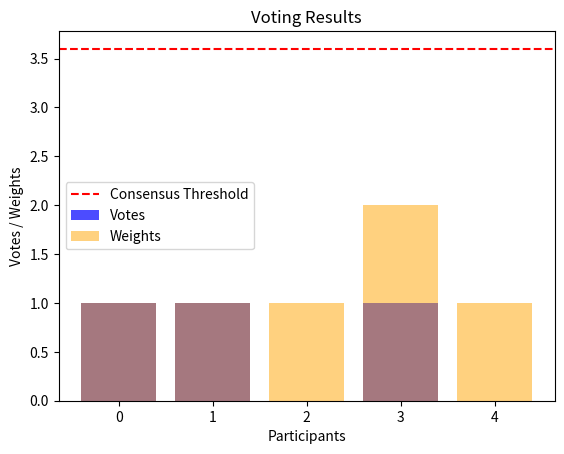

Source code (Python):
import numpy as np
import logging
import matplotlib.pyplot as plt

# Configure logging
logging.basicConfig(level=logging.INFO, format='%(asctime)s - %(levelname)s - %(message)s')

class QuantumConsensus:
    def __init__(self, num_participants, threshold=0.5):
        self.num_participants = num_participants
        self.votes = np.zeros(num_participants, dtype=int)  # Initialize votes
        self.weights = np.ones(num_participants, dtype=float)  # Default weights
        self.threshold = threshold  # Consensus threshold

    def set_weights(self, weights):
        """Set the weights for each participant."""
        if len(weights) != self.num_participants:
            raise ValueError("Weights must match the number of participants.")
        self.weights = np.array(weights, dtype=float)

    def cast_vote(self, participant_id, vote):
        """Cast a vote from a participant."""
        if participant_id < 0 or participant_id >= self.num_participants:
            raise ValueError("Invalid participant ID.")
        if vote not in [0, 1]:
            raise ValueError("Vote must be 0 or 1.")
        self.votes[participant_id] = vote
        logging.info(f"Participant {participant_id} cast vote: {vote}")

    def tally_votes(self):
        """Tally the votes and return the weighted result."""
        total_votes = np.sum(self.votes * self.weights)
        logging.info(f"Tallying votes: {total_votes} out of {np.sum(self.weights)}")
        return total_votes

    def consensus_reached(self):
        """Check if consensus is reached based on the configured threshold."""
        total_weighted_votes = self.tally_votes()
        required_votes = self.threshold * np.sum(self.weights)
        logging.info(f"Consensus check: {total_weighted_votes} >= {required_votes}")
        return total_weighted_votes >= required_votes

    def visualize_votes(self):
        """Visualize the voting results."""
        plt.bar(range(self.num_participants), self.votes, color='blue', alpha=0.7, label='Votes')
        plt.bar(range(self.num_participants), self.weights, color='orange', alpha=0.5, label='Weights')
        plt.axhline(y=self.threshold * np.sum(self.weights), color='r', linestyle='--', label='Consensus Threshold')
        plt.title('Voting Results')
        plt.xlabel('Participants')
        plt.ylabel('Votes / Weights')
        plt.legend()
        plt.show()

# Example usage
if __name__ == "__main__":
    consensus = QuantumConsensus(num_participants=5, threshold=0.6)
    consensus.set_weights([1, 1, 1, 2, 1])  # Set weights for participants
    consensus.cast_vote(0, 1)
    consensus.cast_vote(1, 1)
    consensus.cast_vote(2, 0)
    consensus.cast_vote(3, 1)
    consensus.cast_vote(4, 0)

    print("Total Weighted Votes:", consensus.tally_votes())
    print("Consensus Reached:", consensus.consensus_reached())
    consensus.visualize_votes()
